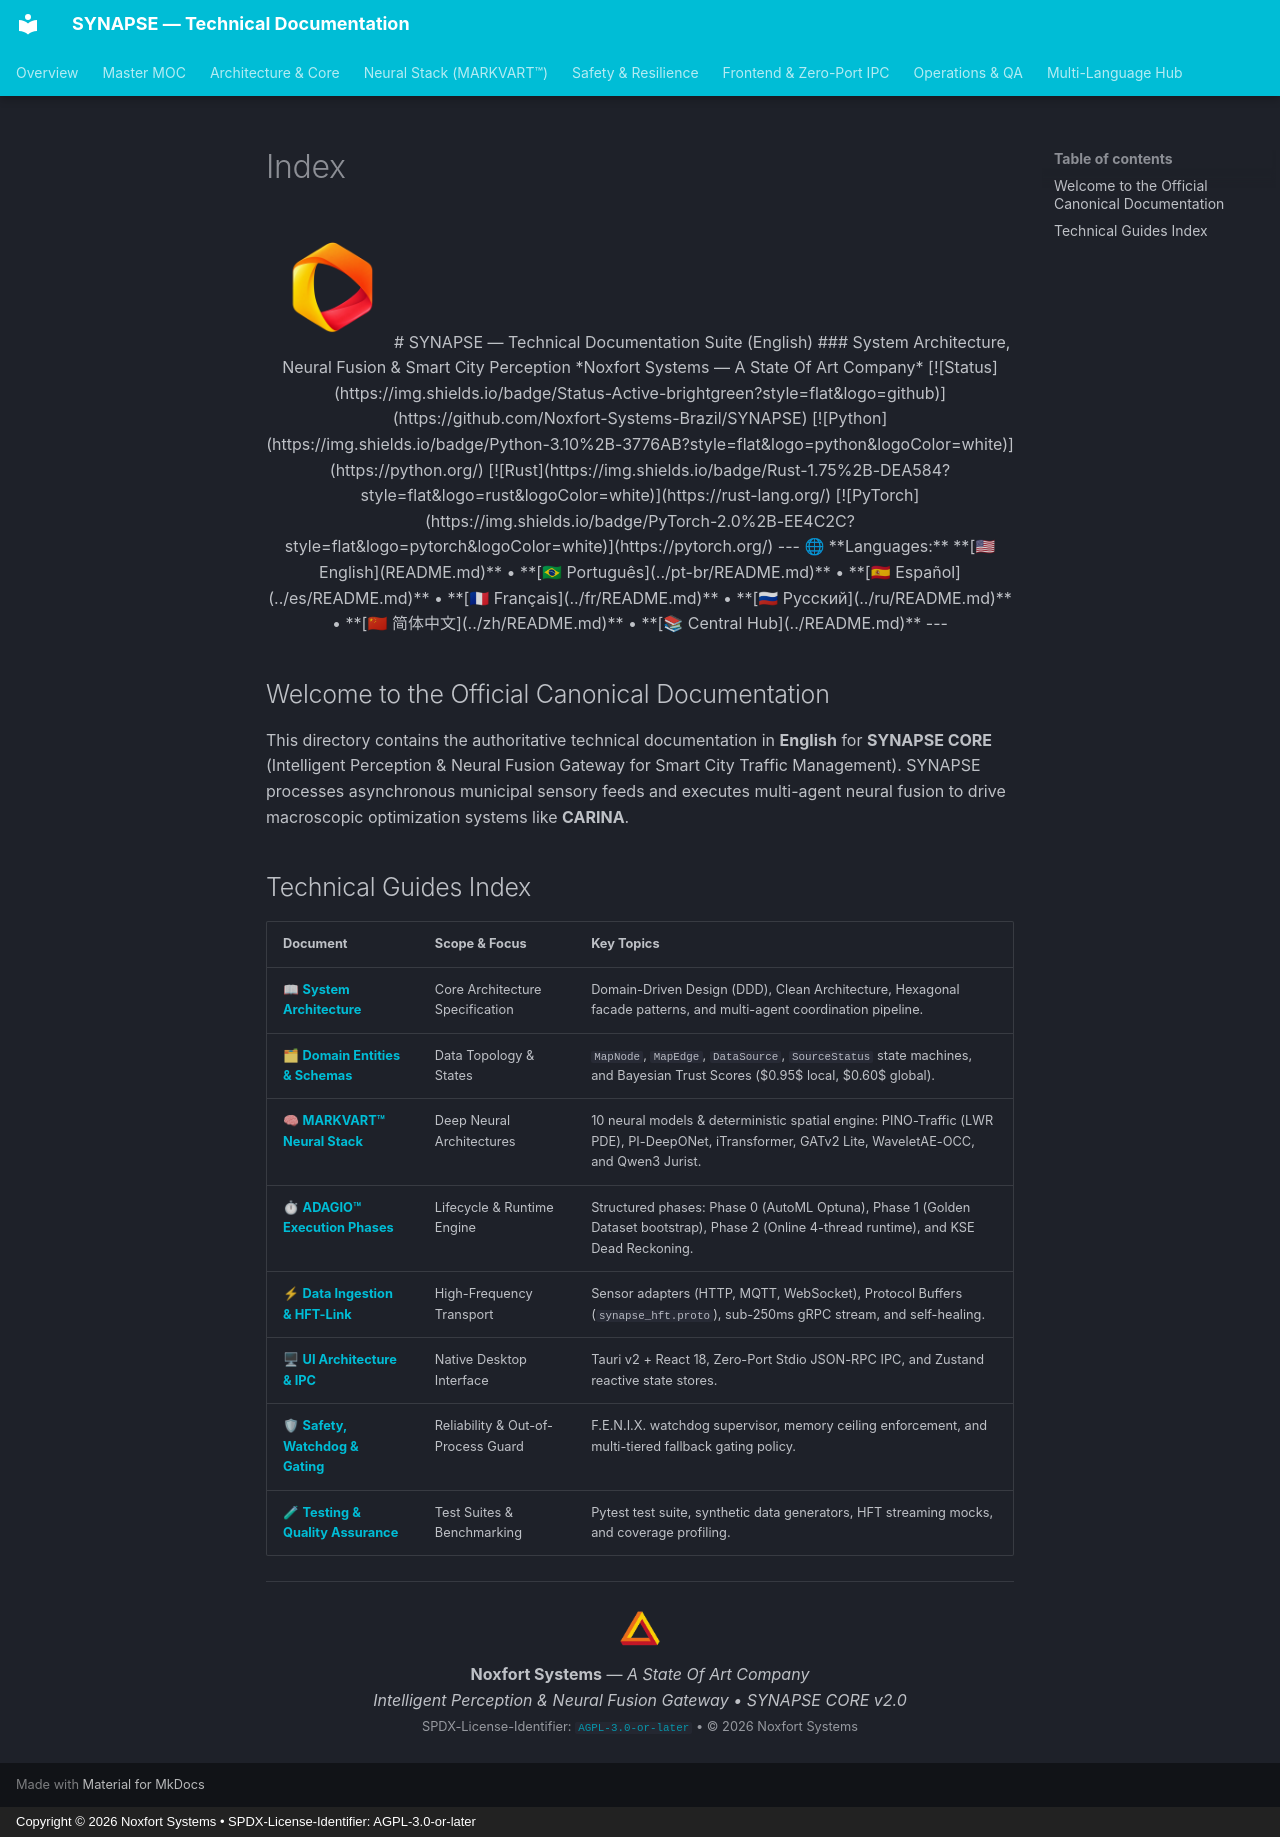

repository: Noxfort-Systems-Brazil/SYNAPSE · page: en/index.html · generator: mkdocs · copyright: Copyright © 2026 Noxfort Systems • SPDX-License-Identifier: AGPL-3.0-or-later

<div align="center">

<img src="../assets/synapse-logo.png" alt="SYNAPSE CORE Logo" width="120" />

# SYNAPSE — Technical Documentation Suite (English)
### System Architecture, Neural Fusion & Smart City Perception
*Noxfort Systems — A State Of Art Company*

[![Status](https://img.shields.io/badge/Status-Active-brightgreen?style=flat&logo=github)](https://github.com/Noxfort-Systems-Brazil/SYNAPSE)
[![Python](https://img.shields.io/badge/Python-3.10%2B-3776AB?style=flat&logo=python&logoColor=white)](https://python.org/)
[![Rust](https://img.shields.io/badge/Rust-1.75%2B-DEA584?style=flat&logo=rust&logoColor=white)](https://rust-lang.org/)
[![PyTorch](https://img.shields.io/badge/PyTorch-2.0%2B-EE4C2C?style=flat&logo=pytorch&logoColor=white)](https://pytorch.org/)

---

🌐 **Languages:** **[🇺🇸 English](README.md)** • **[🇧🇷 Português](../pt-br/README.md)** • **[🇪🇸 Español](../es/README.md)** • **[🇫🇷 Français](../fr/README.md)** • **[🇷🇺 Русский](../ru/README.md)** • **[🇨🇳 简体中文](../zh/README.md)** • **[📚 Central Hub](../README.md)**

---

</div>

## Welcome to the Official Canonical Documentation

This directory contains the authoritative technical documentation in **English** for **SYNAPSE CORE** (Intelligent Perception & Neural Fusion Gateway for Smart City Traffic Management). SYNAPSE processes asynchronous municipal sensory feeds and executes multi-agent neural fusion to drive macroscopic optimization systems like **CARINA**.

## Technical Guides Index

| Document | Scope & Focus | Key Topics |
|---|---|---|
| 📖 **[System Architecture](architecture.md)** | Core Architecture Specification | Domain-Driven Design (DDD), Clean Architecture, Hexagonal facade patterns, and multi-agent coordination pipeline. |
| 🗂 **[Domain Entities & Schemas](domain_entities.md)** | Data Topology & States | `MapNode`, `MapEdge`, `DataSource`, `SourceStatus` state machines, and Bayesian Trust Scores ($0.95$ local, $0.60$ global). |
| 🧠 **[MARKVART™ Neural Stack](neural_models.md)** | Deep Neural Architectures | 10 neural models & deterministic spatial engine: PINO-Traffic (LWR PDE), PI-DeepONet, iTransformer, GATv2 Lite, WaveletAE-OCC, and Qwen3 Jurist. |
| ⏱ **[ADAGIO™ Execution Phases](execution_phases.md)** | Lifecycle & Runtime Engine | Structured phases: Phase 0 (AutoML Optuna), Phase 1 (Golden Dataset bootstrap), Phase 2 (Online 4-thread runtime), and KSE Dead Reckoning. |
| ⚡ **[Data Ingestion & HFT-Link](data_ingestion_and_hft.md)** | High-Frequency Transport | Sensor adapters (HTTP, MQTT, WebSocket), Protocol Buffers (`synapse_hft.proto`), sub-250ms gRPC stream, and self-healing. |
| 🖥 **[UI Architecture & IPC](ui_architecture.md)** | Native Desktop Interface | Tauri v2 + React 18, Zero-Port Stdio JSON-RPC IPC, and Zustand reactive state stores. |
| 🛡 **[Safety, Watchdog & Gating](safety_and_watchdog.md)** | Reliability & Out-of-Process Guard | F.E.N.I.X. watchdog supervisor, memory ceiling enforcement, and multi-tiered fallback gating policy. |
| 🧪 **[Testing & Quality Assurance](testing.md)** | Test Suites & Benchmarking | Pytest test suite, synthetic data generators, HFT streaming mocks, and coverage profiling. |

---

<div align="center">
  <img src="../assets/noxfort-logo.png" alt="Noxfort Systems Logo" width="48" /><br/>
  <b>Noxfort Systems</b> — <i>A State Of Art Company</i><br/>
  <i>Intelligent Perception & Neural Fusion Gateway • SYNAPSE CORE v2.0</i><br/>
  <small>SPDX-License-Identifier: <a href="../../LICENSE"><code>AGPL-3.0-or-later</code></a> • © 2026 Noxfort Systems</small>
</div>
